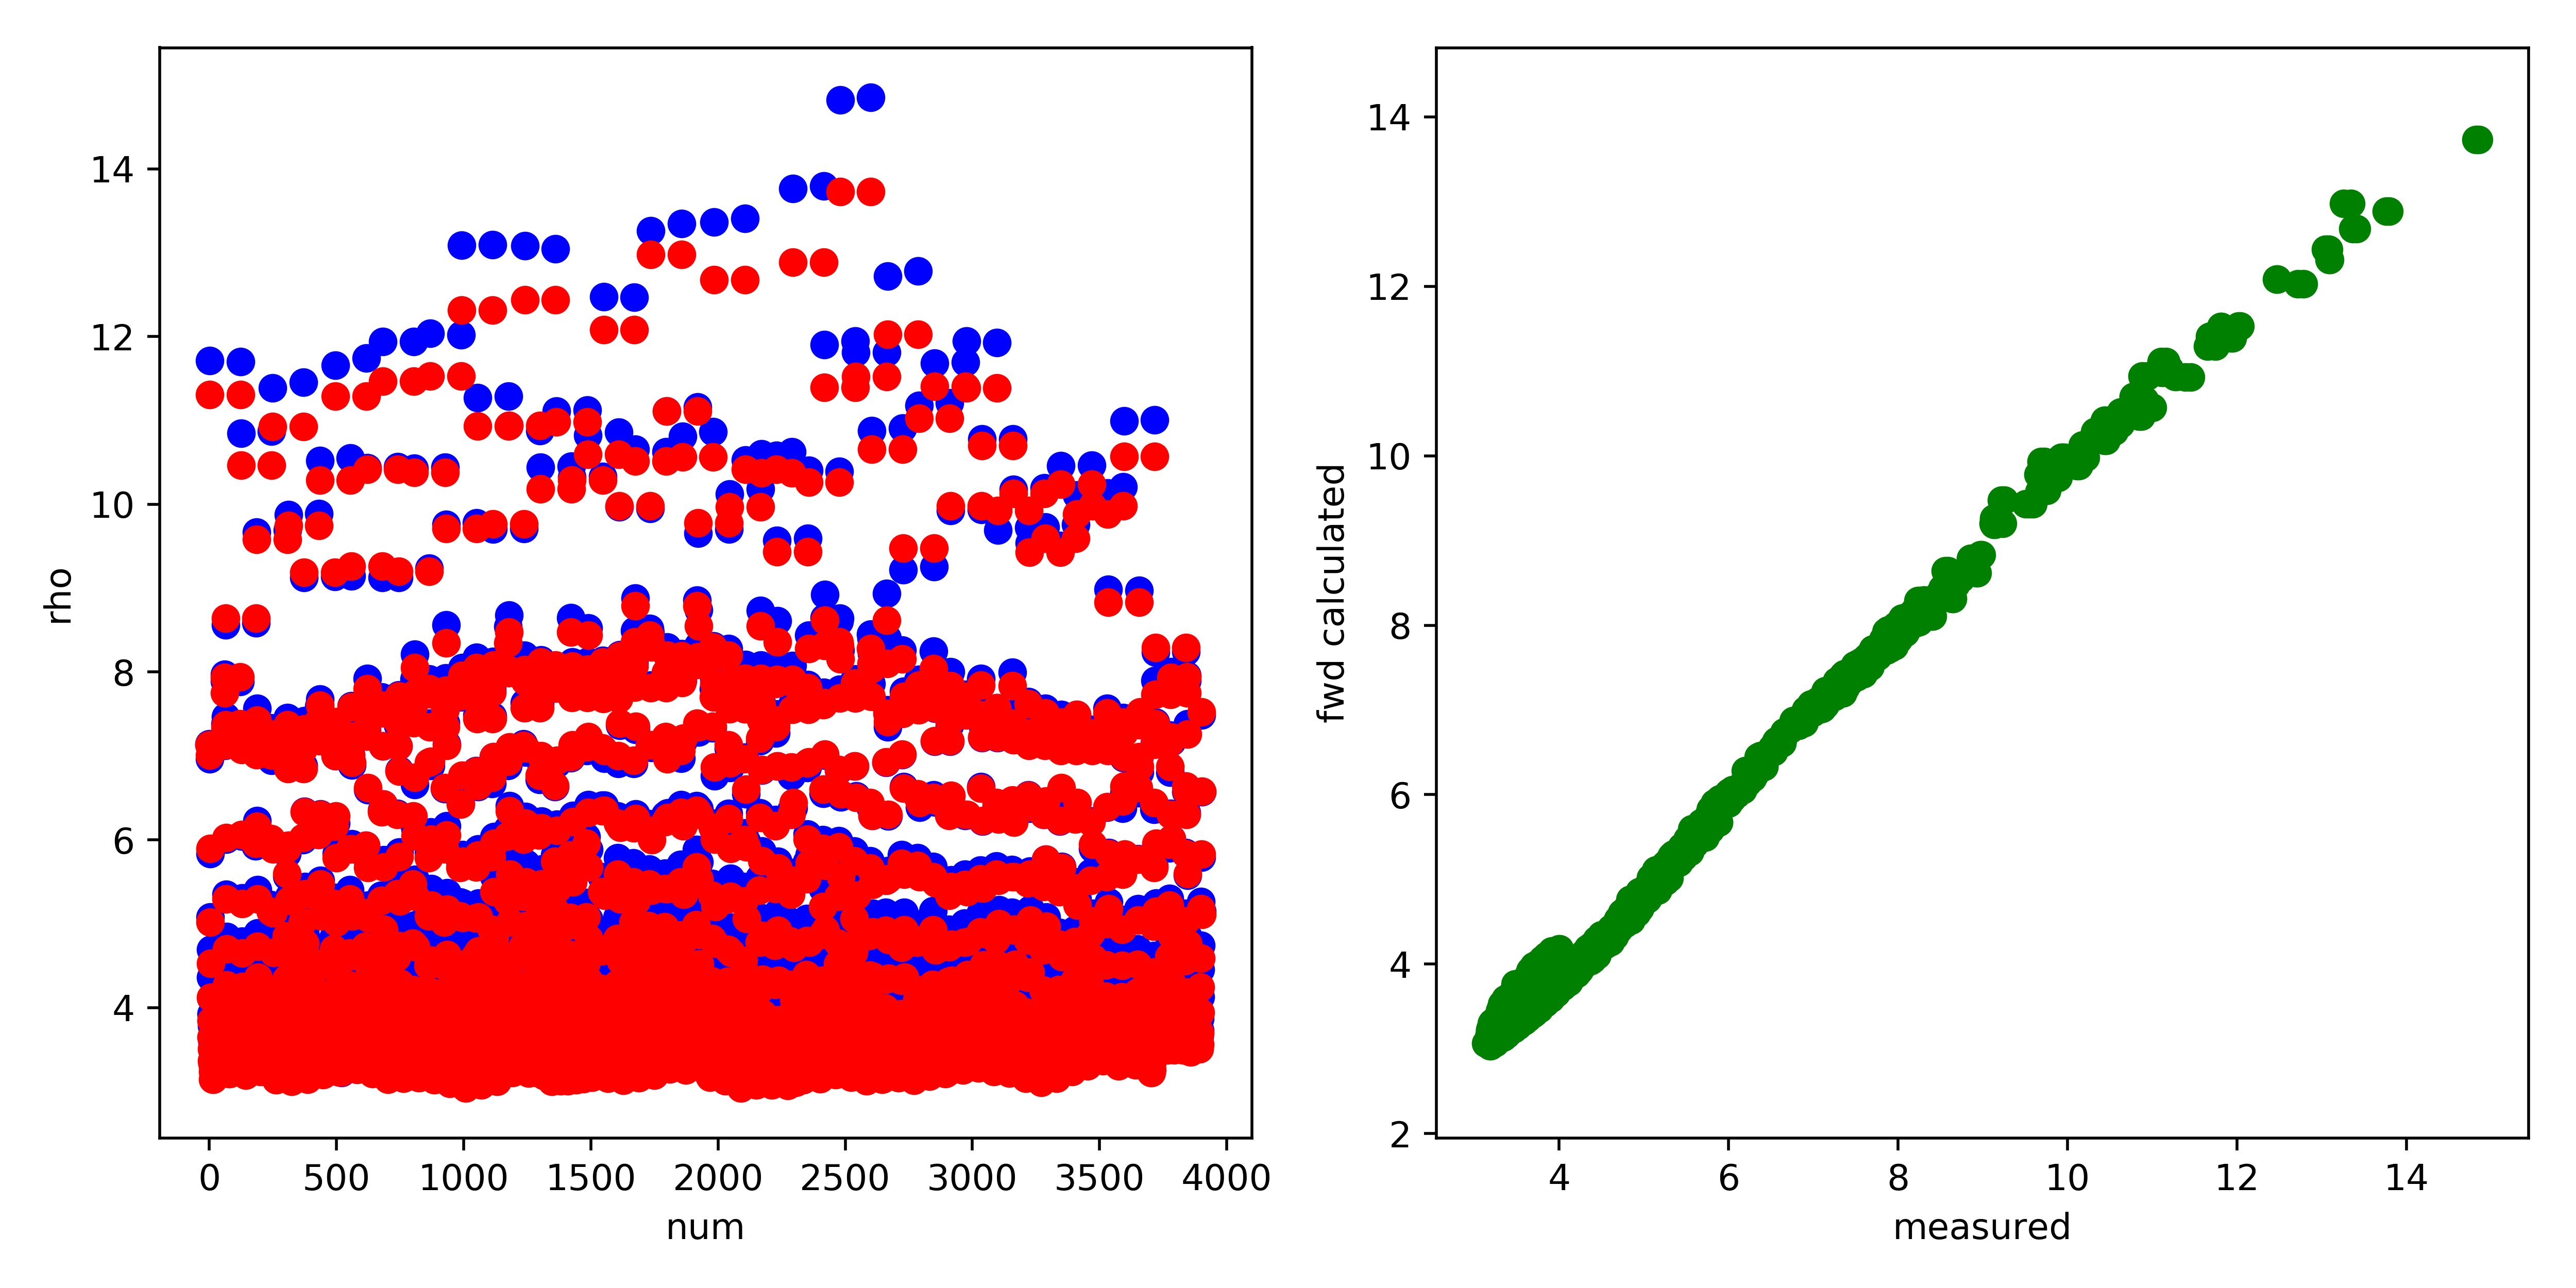

The data file committed next to this chart (first rows):
, fwd, measured, misfit, abs_misfit, percent_misfit
0, 7.133, 7.142, -0.008986, 0.008986, 0.001258
1, 11.31, 11.71, -0.4014, 0.4014, 0.03427
2, 7.006, 6.963, 0.04269, 0.04269, 0.006131
3, 5.897, 5.833, 0.0635, 0.0635, 0.01089
4, 5.015, 5.082, -0.06646, 0.06646, 0.01308
5, 4.525, 4.689, -0.1636, 0.1636, 0.03489
6, 4.123, 4.357, -0.2337, 0.2337, 0.05364
7, 3.843, 4.108, -0.2646, 0.2646, 0.06441
8, 3.647, 3.923, -0.2763, 0.2763, 0.07042
9, 3.509, 3.785, -0.2766, 0.2766, 0.07309
10, 3.365, 3.629, -0.2645, 0.2645, 0.07288
11, 3.325, 3.57, -0.2452, 0.2452, 0.06869
12, 3.347, 3.598, -0.2509, 0.2509, 0.06973
13, 3.238, 3.458, -0.2205, 0.2205, 0.06376
14, 3.14, 3.344, -0.2032, 0.2032, 0.06078
15, 3.15, 3.342, -0.1927, 0.1927, 0.05767
16, 3.143, 3.318, -0.1746, 0.1746, 0.05262
17, 3.245, 3.41, -0.1645, 0.1645, 0.04824
18, 3.264, 3.409, -0.1447, 0.1447, 0.04246
19, 3.243, 3.367, -0.1239, 0.1239, 0.03679
20, 3.166, 3.259, -0.0935, 0.0935, 0.02869
21, 3.195, 3.277, -0.08274, 0.08274, 0.02525
22, 3.238, 3.307, -0.06918, 0.06918, 0.02092
23, 3.303, 3.372, -0.0691, 0.0691, 0.02049
24, 3.317, 3.371, -0.05372, 0.05372, 0.01594
25, 3.345, 3.401, -0.05533, 0.05533, 0.01627
26, 3.396, 3.435, -0.03869, 0.03869, 0.01126
27, 3.481, 3.535, -0.05364, 0.05364, 0.01518
28, 3.465, 3.5, -0.03497, 0.03497, 0.009991
29, 3.493, 3.544, -0.05097, 0.05097, 0.01438
30, 3.373, 3.388, -0.01478, 0.01478, 0.004364
31, 3.386, 3.418, -0.03275, 0.03275, 0.00958
32, 3.325, 3.312, 0.01256, 0.01256, 0.003793
33, 3.378, 3.32, 0.05809, 0.05809, 0.0175
34, 3.393, 3.361, 0.03166, 0.03166, 0.009421
35, 3.38, 3.338, 0.04168, 0.04168, 0.01249
36, 3.454, 3.408, 0.04614, 0.04614, 0.01354
37, 3.501, 3.47, 0.03058, 0.03058, 0.008811
38, 3.563, 3.535, 0.02764, 0.02764, 0.00782
39, 3.545, 3.542, 0.002537, 0.002537, 0.0007161
40, 3.514, 3.443, 0.07082, 0.07082, 0.02057
41, 3.528, 3.471, 0.05655, 0.05655, 0.01629
42, 3.568, 3.473, 0.09516, 0.09516, 0.0274
43, 3.548, 3.476, 0.07226, 0.07226, 0.02079
44, 3.603, 3.473, 0.1304, 0.1304, 0.03755
45, 3.64, 3.556, 0.08369, 0.08369, 0.02354
46, 3.706, 3.62, 0.08541, 0.08541, 0.02359
47, 3.763, 3.723, 0.04022, 0.04022, 0.0108
48, 3.759, 3.599, 0.1598, 0.1598, 0.0444
49, 3.75, 3.642, 0.108, 0.108, 0.02965
50, 3.734, 3.628, 0.106, 0.106, 0.02921
51, 3.742, 3.724, 0.01835, 0.01835, 0.004926
52, 3.841, 3.776, 0.06508, 0.06508, 0.01723
53, 3.948, 3.873, 0.07491, 0.07491, 0.01934
54, 4.005, 3.924, 0.08064, 0.08064, 0.02055
55, 4.045, 3.99, 0.05439, 0.05439, 0.01363
56, 3.932, 3.847, 0.08567, 0.08567, 0.02227
57, 3.935, 3.862, 0.07312, 0.07312, 0.01893
58, 3.852, 3.732, 0.1198, 0.1198, 0.03209
59, 7.938, 7.974, -0.03597, 0.03597, 0.004511
... 3,844 more rows
